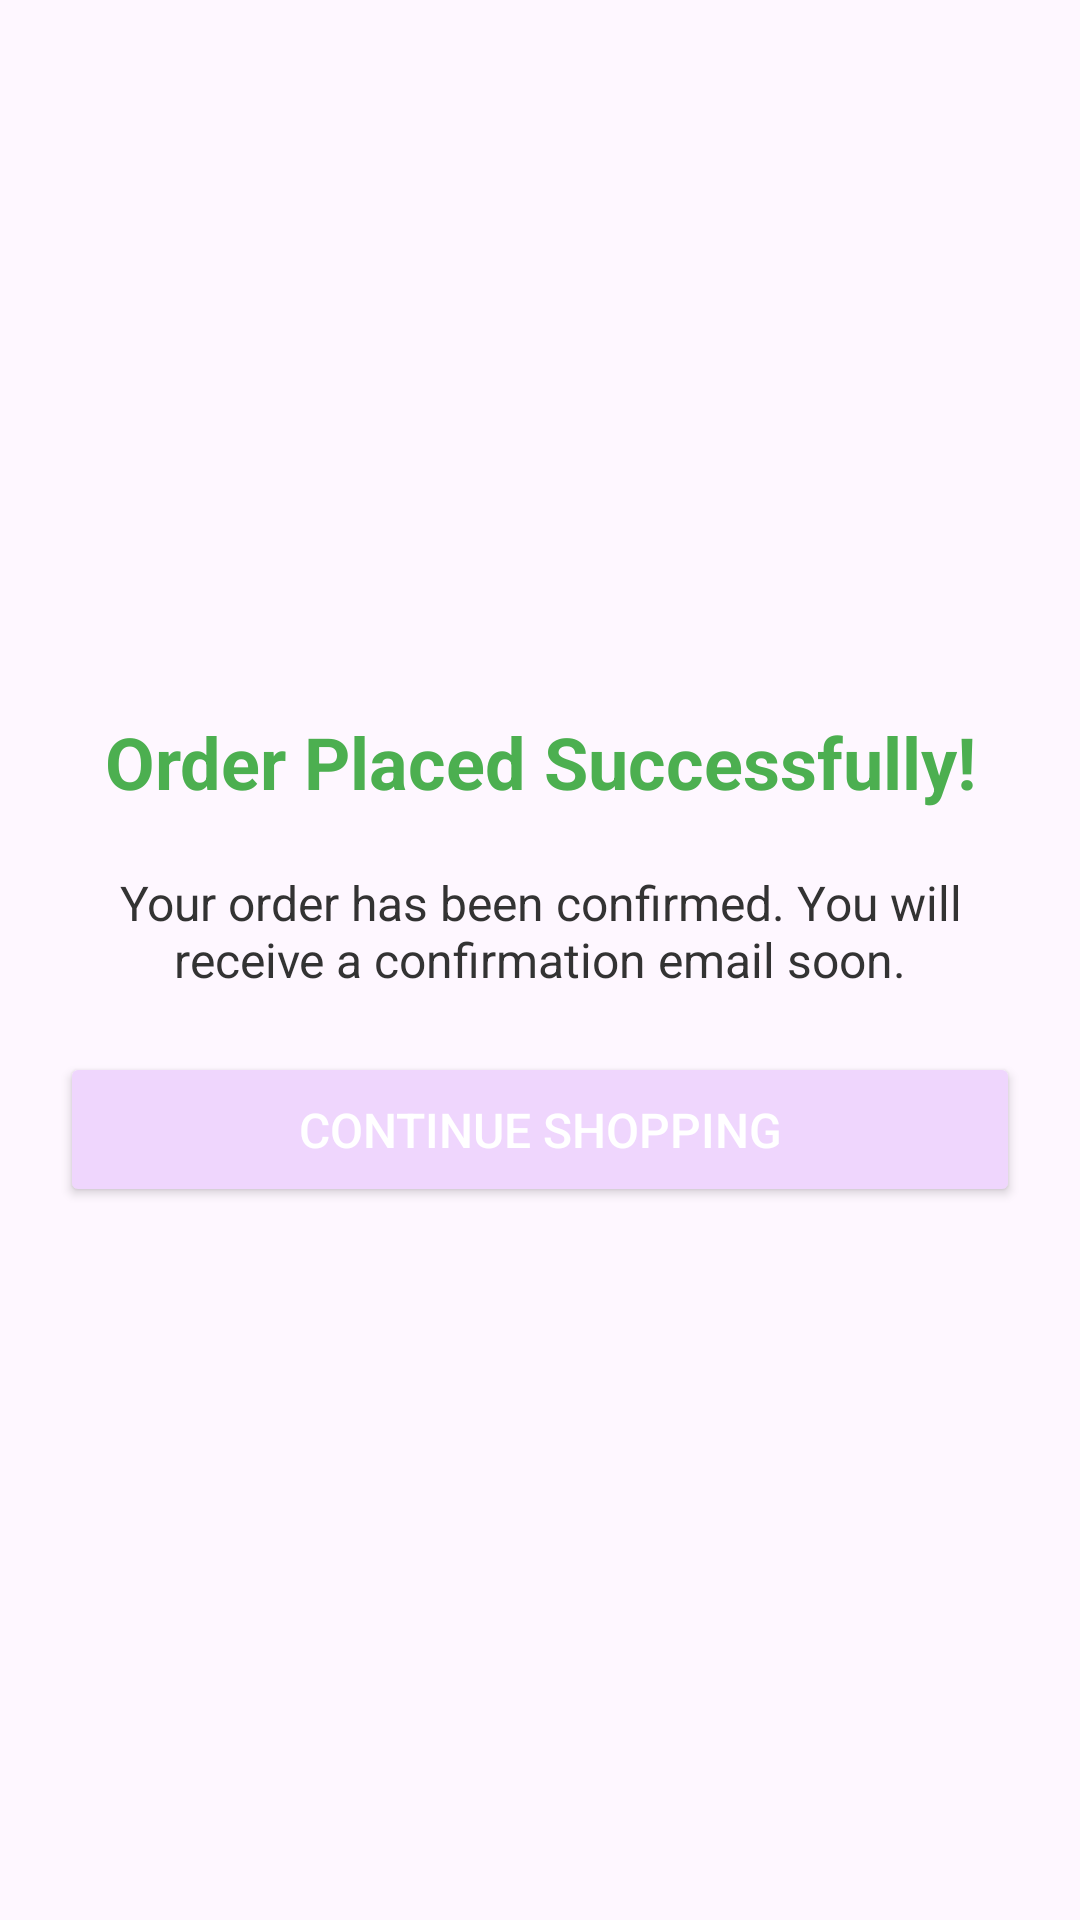

Layout XML and referenced resources for this Android screen:
<!-- AndroidManifest.xml: application theme Theme.Justaddgelang -->
<!-- res/layout/activity_order_confirmation.xml -->
<?xml version="1.0" encoding="utf-8"?>
<LinearLayout xmlns:android="http://schemas.android.com/apk/res/android"
    xmlns:tools="http://schemas.android.com/tools"
    android:layout_width="match_parent"
    android:layout_height="match_parent"
    android:orientation="vertical"
    android:gravity="center"
    android:padding="20dp">

    <TextView
        android:id="@+id/tvOrderSuccess"
        android:layout_width="match_parent"
        android:layout_height="wrap_content"
        android:text="Order Placed Successfully!"
        android:textSize="24sp"
        android:textStyle="bold"
        android:textColor="#4CAF50"
        android:gravity="center"
        android:layout_marginBottom="20dp" />

    <TextView
        android:id="@+id/tvOrderDetails"
        android:layout_width="match_parent"
        android:layout_height="wrap_content"
        android:text="Your order has been confirmed. You will receive a confirmation email soon."
        android:textSize="16sp"
        android:gravity="center"
        android:textColor="#333333"
        android:layout_marginBottom="20dp" />

    <Button
        android:id="@+id/btnContinueShopping"
        android:layout_width="match_parent"
        android:layout_height="wrap_content"
        android:text="Continue Shopping"
        android:textColor="#FFFFFF"
        android:backgroundTint="#EFD6FD"
        android:textSize="16sp"
        android:padding="15dp" />
</LinearLayout>
<!-- resources referenced by this layout -->
<resources>
  <style name="Theme.Justaddgelang" parent="Base.Theme.Justaddgelang" />
  <style name="Base.Theme.Justaddgelang" parent="Theme.Material3.DayNight.NoActionBar">
          
          
      </style>
</resources>
